Labelled photos from "public", an image-classification folder in idrunkgd/DASOERP. The possible labels are: AVEVA report, AVEVA System Platform 2023, CSV validation, GAMP5, HighByte, HiveMQ, industrial protocols, ISA standards, networking, OpenShift, PLC programming, Siemens hardware, SQL Server, SSRS, TIA Portal, WinCC SCADA.

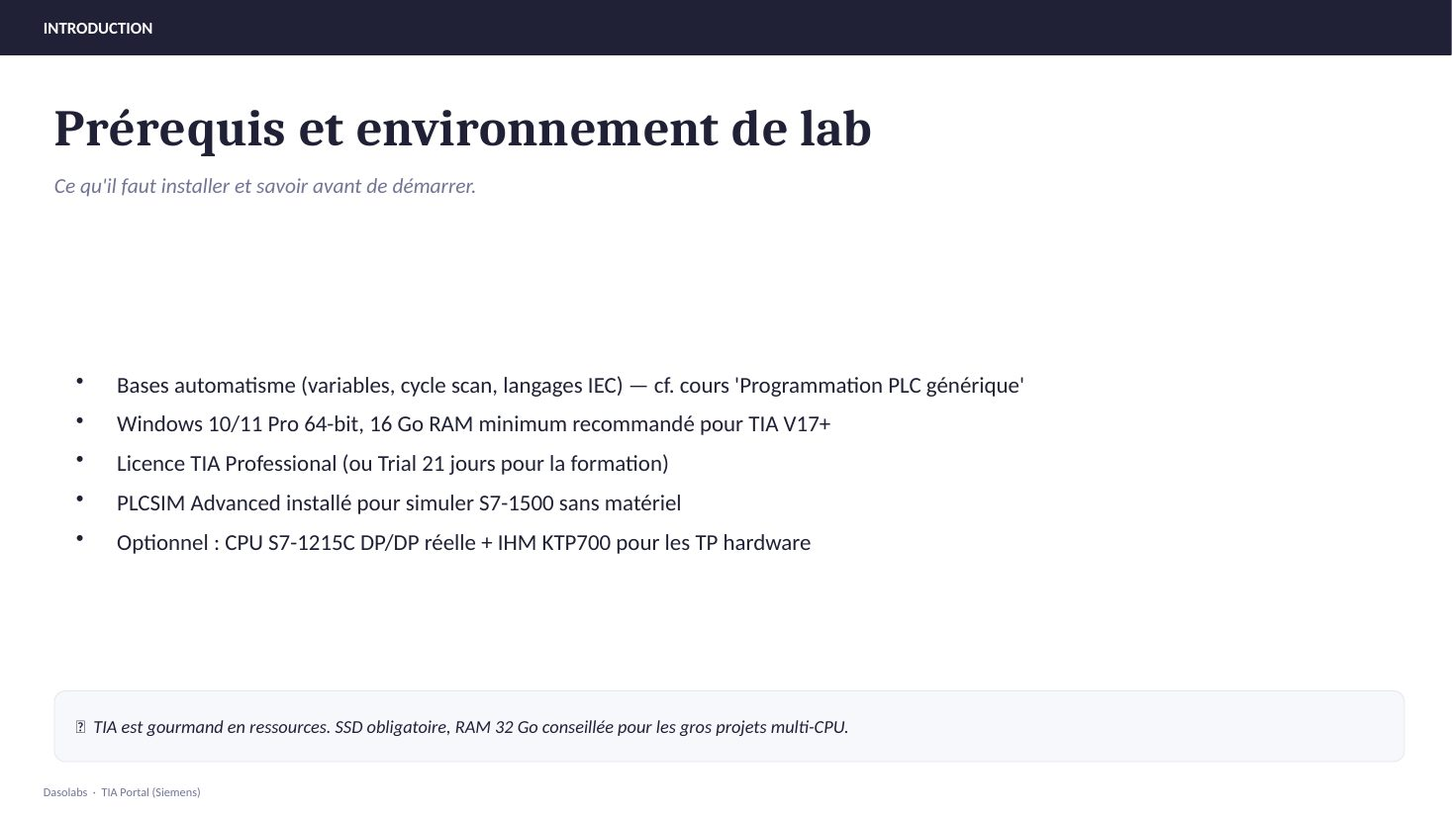
Label: TIA Portal

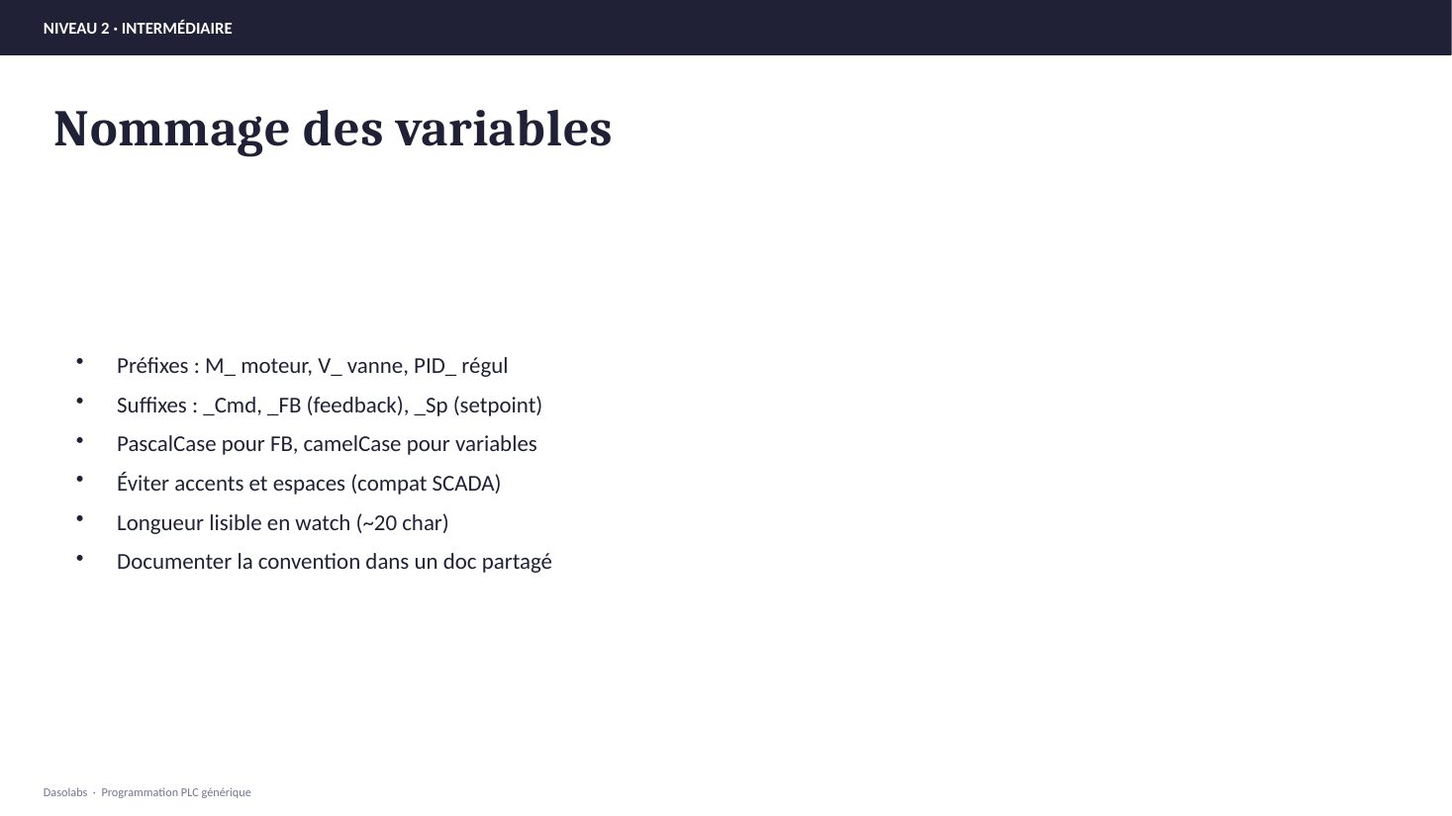
Label: PLC programming

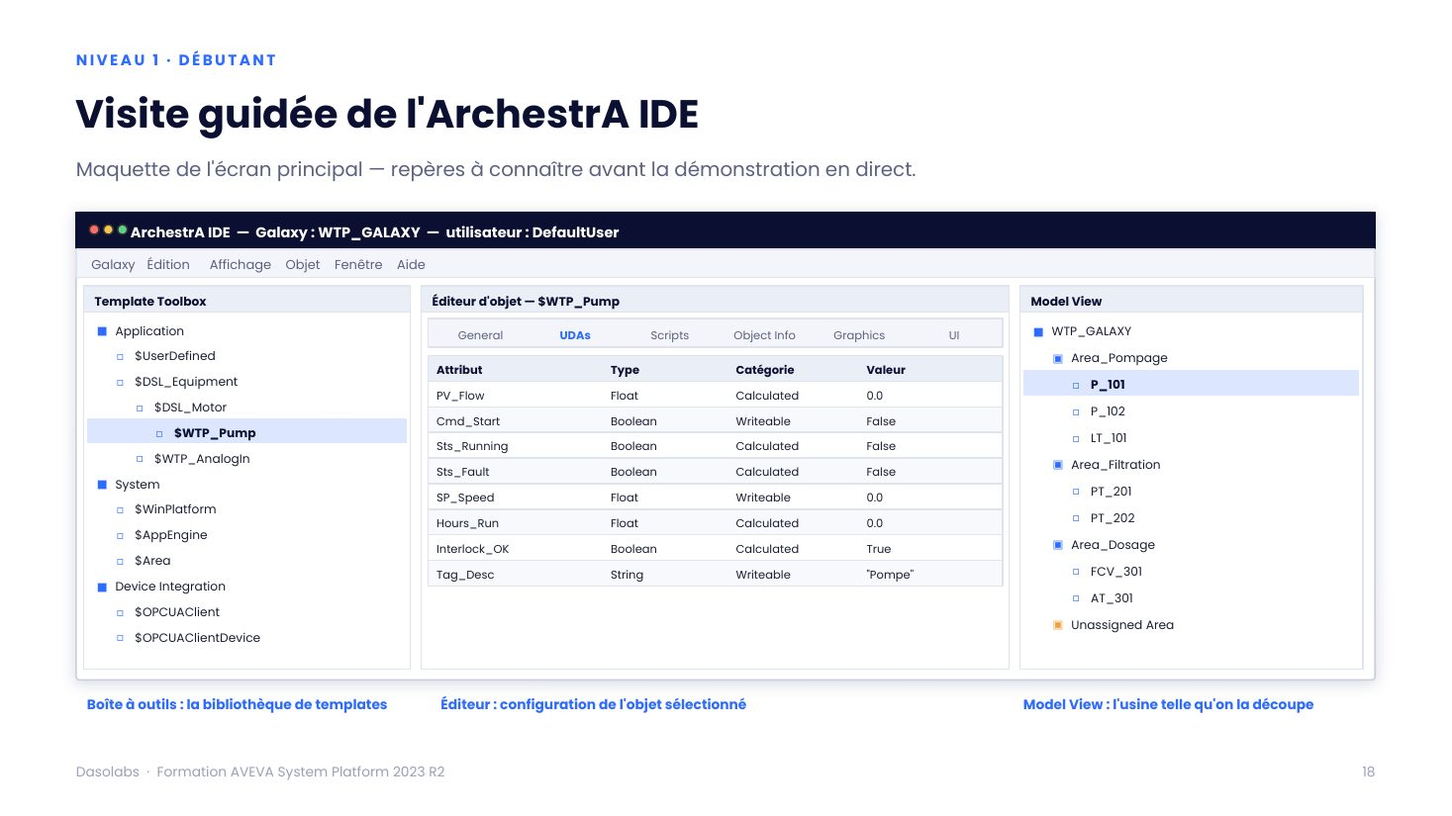
Label: AVEVA System Platform 2023

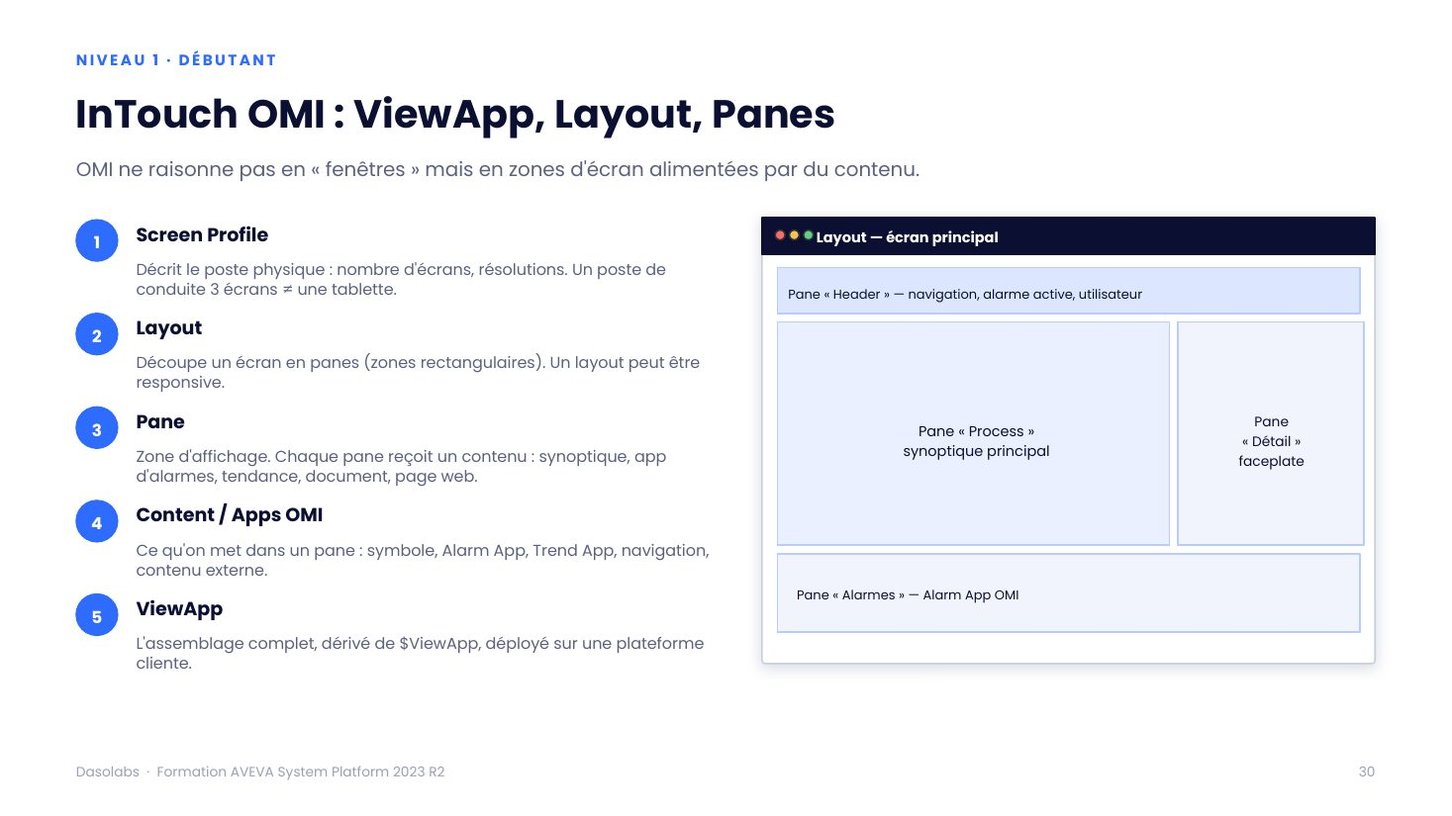
Label: AVEVA System Platform 2023
